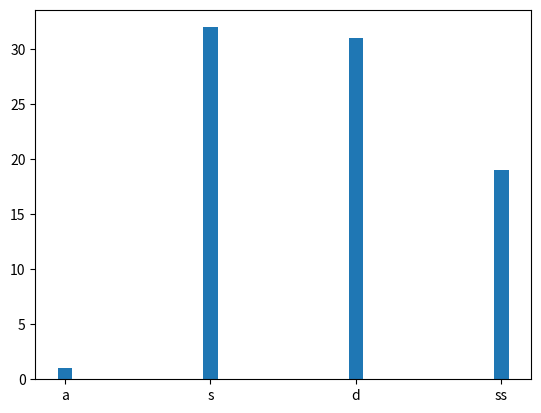

Write Python code to recreate this figure.
#BAR WIDTH

#DRAW 4 VERY THIN BARS?
import matplotlib.pyplot as plt
import numpy as np

x=np.array(["a","s","d",'ss'])
y=np.array([1,32,31,19])

plt.bar(x,y,width=0.1)
plt.show()